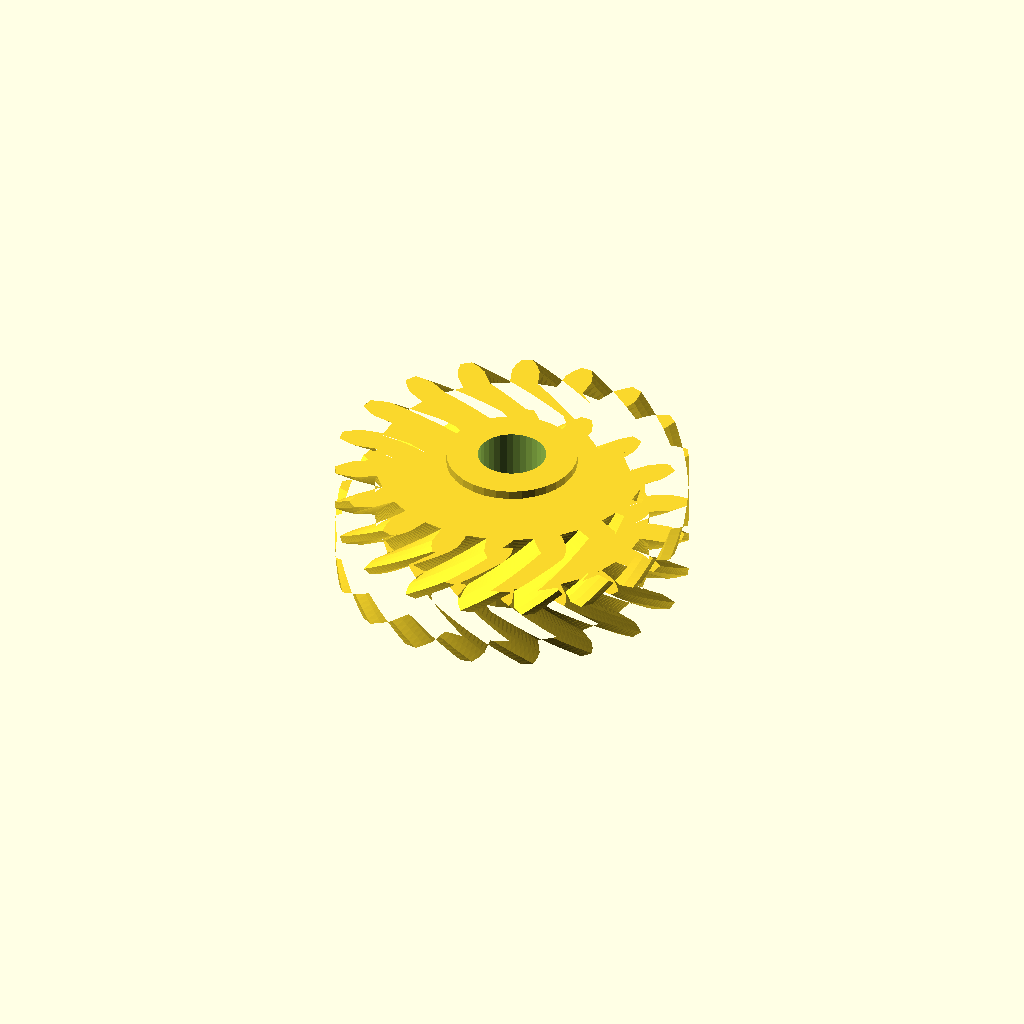
Cell 1: rendered with the file's own defaults.
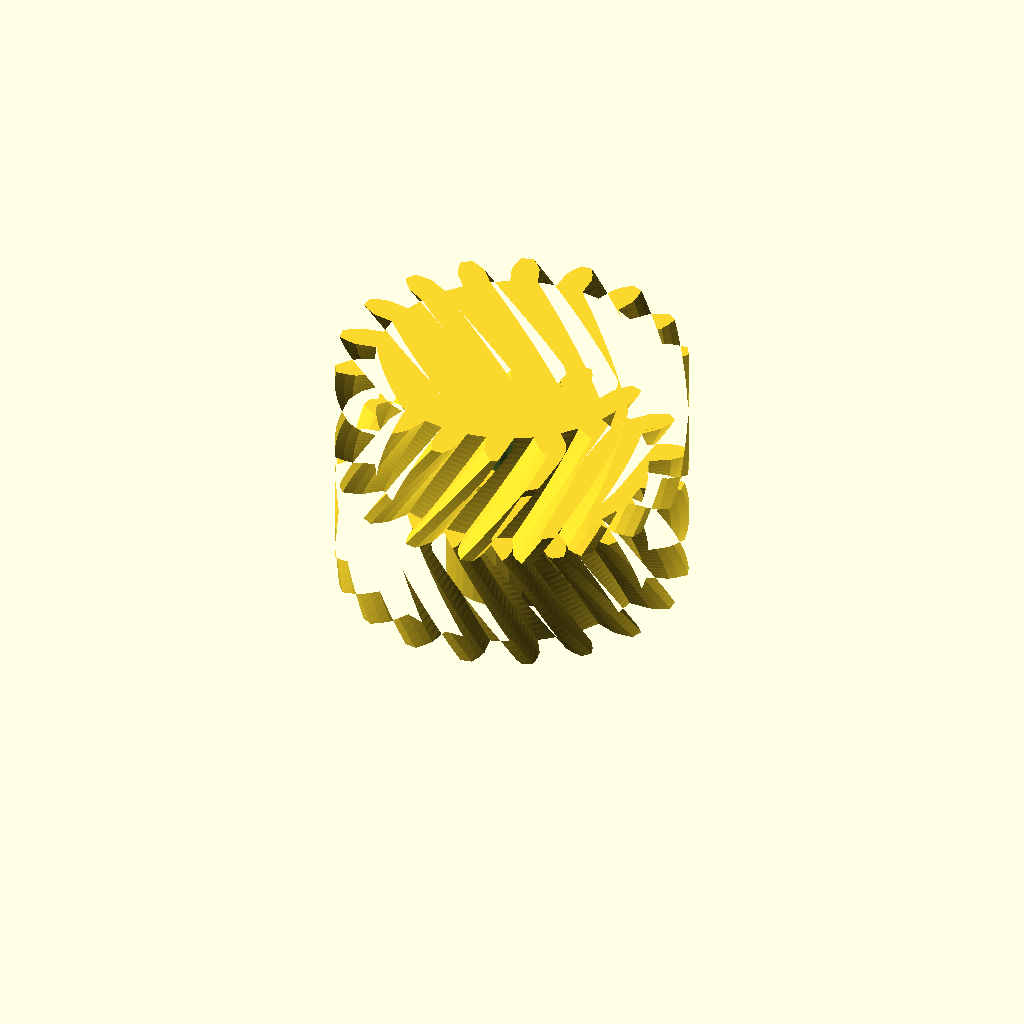
Cell 2: half_w = 28 (everything else at default).
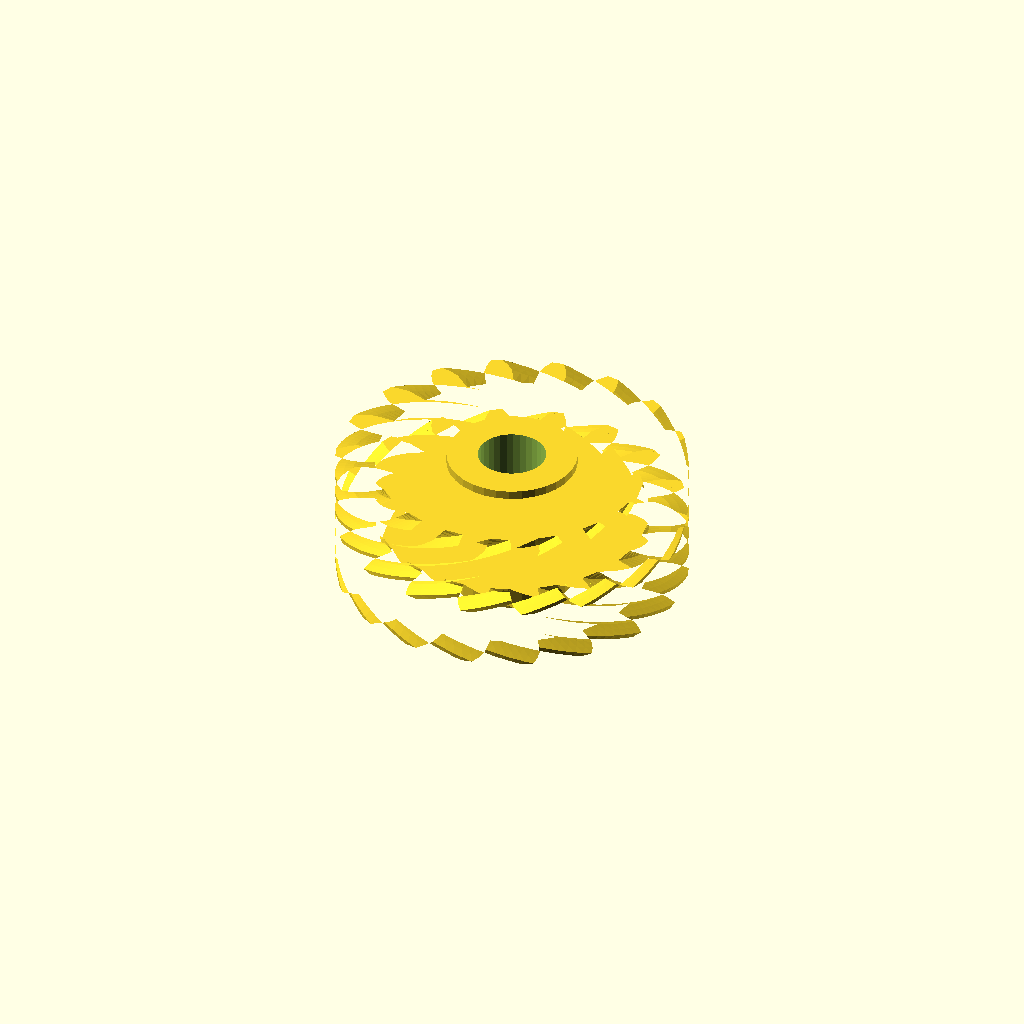
Cell 3 — helix set to 60, the other parameters unchanged.
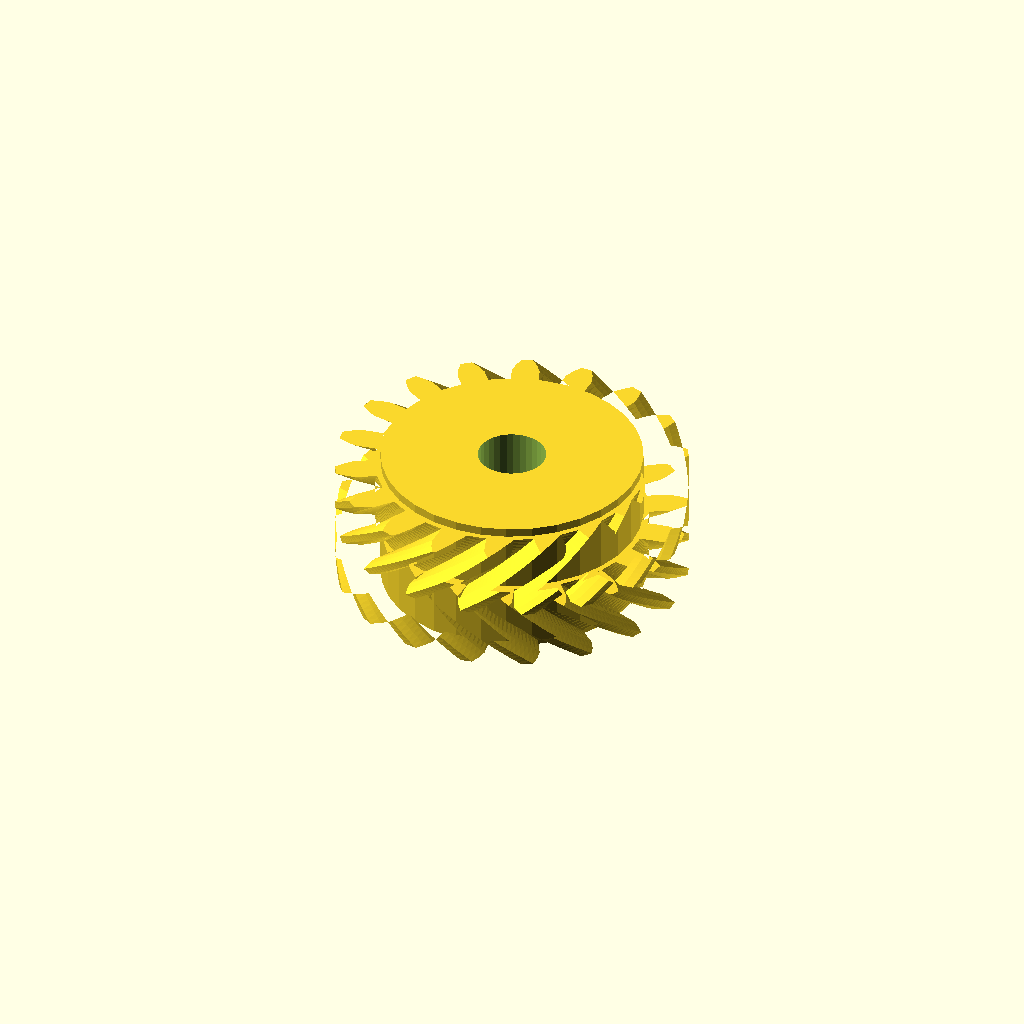
Cell 4: hub_r = 29.76 (everything else at default).
One fixed orthographic camera (rotation 55°, 0°, 25°; colour scheme Cornfield) for every cell.
The OpenSCAD source (optional_data/data/gen3/herringbones/part_0021.scad):
$fn = 32;

// ----------------------------------------------------------------------
// Herringbone gear: z18 module 4, 28 mm wide, 30 degree helix
// ----------------------------------------------------------------------

// --- parameters (mm) ---
gear_module = 4;          // tooth module
teeth = 18;               // tooth count
half_w = 14;              // half width
helix = 30;               // helix angle of each half
hub_r = 14.88;            // hub radius
hub_h = 32;               // hub height
total = 28;               // overall width over both chevron halves
bore_d = 15.48;           // hub bore

teeth_profile = [[30.839, -3.16], [35.78, -3.16], [37.882, -2.427], [39.977, -1.363], [39.977, 1.363], [37.882, 2.427], [35.78, 3.16], [30.839, 3.16], [30.06, 7.578], [34.703, 9.269], [36.428, 10.676], [38.032, 12.392], [37.1, 14.954], [34.767, 15.237], [32.542, 15.206], [27.898, 13.517], [25.655, 17.402], [29.44, 20.579], [30.579, 22.491], [31.5, 24.652], [29.748, 26.741], [27.459, 26.209], [25.378, 25.419], [21.592, 22.243], [18.156, 25.127], [20.626, 29.407], [21.043, 31.593], [21.169, 33.939], [18.808, 35.302], [16.839, 34.02], [15.154, 32.566], [12.682, 28.287], [8.467, 29.821], [9.325, 34.688], [8.968, 36.885], [8.284, 39.133], [5.6, 39.606], [4.188, 37.728], [3.102, 35.785], [2.243, 30.919], [-2.243, 30.919], [-3.102, 35.785], [-4.188, 37.728], [-5.6, 39.606], [-8.284, 39.133], [-8.968, 36.885], [-9.325, 34.688], [-8.467, 29.821], [-12.682, 28.287], [-15.154, 32.566], [-16.839, 34.02], [-18.808, 35.302], [-21.169, 33.939], [-21.043, 31.593], [-20.626, 29.407], [-18.156, 25.127], [-21.592, 22.243], [-25.378, 25.419], [-27.459, 26.209], [-29.748, 26.741], [-31.5, 24.652], [-30.579, 22.491], [-29.44, 20.579], [-25.655, 17.402], [-27.898, 13.517], [-32.542, 15.206], [-34.767, 15.237], [-37.1, 14.954], [-38.032, 12.392], [-36.428, 10.676], [-34.703, 9.269], [-30.06, 7.578], [-30.839, 3.16], [-35.78, 3.16], [-37.882, 2.427], [-39.977, 1.363], [-39.977, -1.363], [-37.882, -2.427], [-35.78, -3.16], [-30.839, -3.16], [-30.06, -7.578], [-34.703, -9.269], [-36.428, -10.676], [-38.032, -12.392], [-37.1, -14.954], [-34.767, -15.237], [-32.542, -15.206], [-27.898, -13.517], [-25.655, -17.402], [-29.44, -20.579], [-30.579, -22.491], [-31.5, -24.652], [-29.748, -26.741], [-27.459, -26.209], [-25.378, -25.419], [-21.592, -22.243], [-18.156, -25.127], [-20.626, -29.407], [-21.043, -31.593], [-21.169, -33.939], [-18.808, -35.302], [-16.839, -34.02], [-15.154, -32.566], [-12.682, -28.287], [-8.467, -29.821], [-9.325, -34.688], [-8.968, -36.885], [-8.284, -39.133], [-5.6, -39.606], [-4.188, -37.728], [-3.102, -35.785], [-2.243, -30.919], [2.243, -30.919], [3.102, -35.785], [4.188, -37.728], [5.6, -39.606], [8.284, -39.133], [8.968, -36.885], [9.325, -34.688], [8.467, -29.821], [12.682, -28.287], [15.154, -32.566], [16.839, -34.02], [18.808, -35.302], [21.169, -33.939], [21.043, -31.593], [20.626, -29.407], [18.156, -25.127], [21.592, -22.243], [25.378, -25.419], [27.459, -26.209], [29.748, -26.741], [31.5, -24.652], [30.579, -22.491], [29.44, -20.579], [25.655, -17.402], [27.898, -13.517], [32.542, -15.206], [34.767, -15.237], [37.1, -14.954], [38.032, -12.392], [36.428, -10.676], [34.703, -9.269], [30.06, -7.578]];

difference() {
  union() {
    /* lower half, twisted one way */
    linear_extrude(height = half_w + 0.4, twist = helix, slices = 20) polygon(teeth_profile);
    /* upper half, twisted the other way, overlapping the joint */
    translate([0, 0, half_w - 0.4]) linear_extrude(height = half_w + 0.4, twist = -helix, slices = 20) polygon(teeth_profile);
    /* hub */
    translate([0, 0, (total - hub_h) / 2]) cylinder(h = hub_h, d = 2 * hub_r);
  }
  translate([0, 0, (total - hub_h) / 2 - 2.5]) cylinder(h = hub_h + 5, d = bore_d);
}
Customizer parameters (derived from the source; name, type, default, range or options):
gear_module: number, default 4
teeth: number, default 18
half_w: number, default 14
helix: number, default 30
hub_r: number, default 14.88
hub_h: number, default 32
total: number, default 28
bore_d: number, default 15.48
